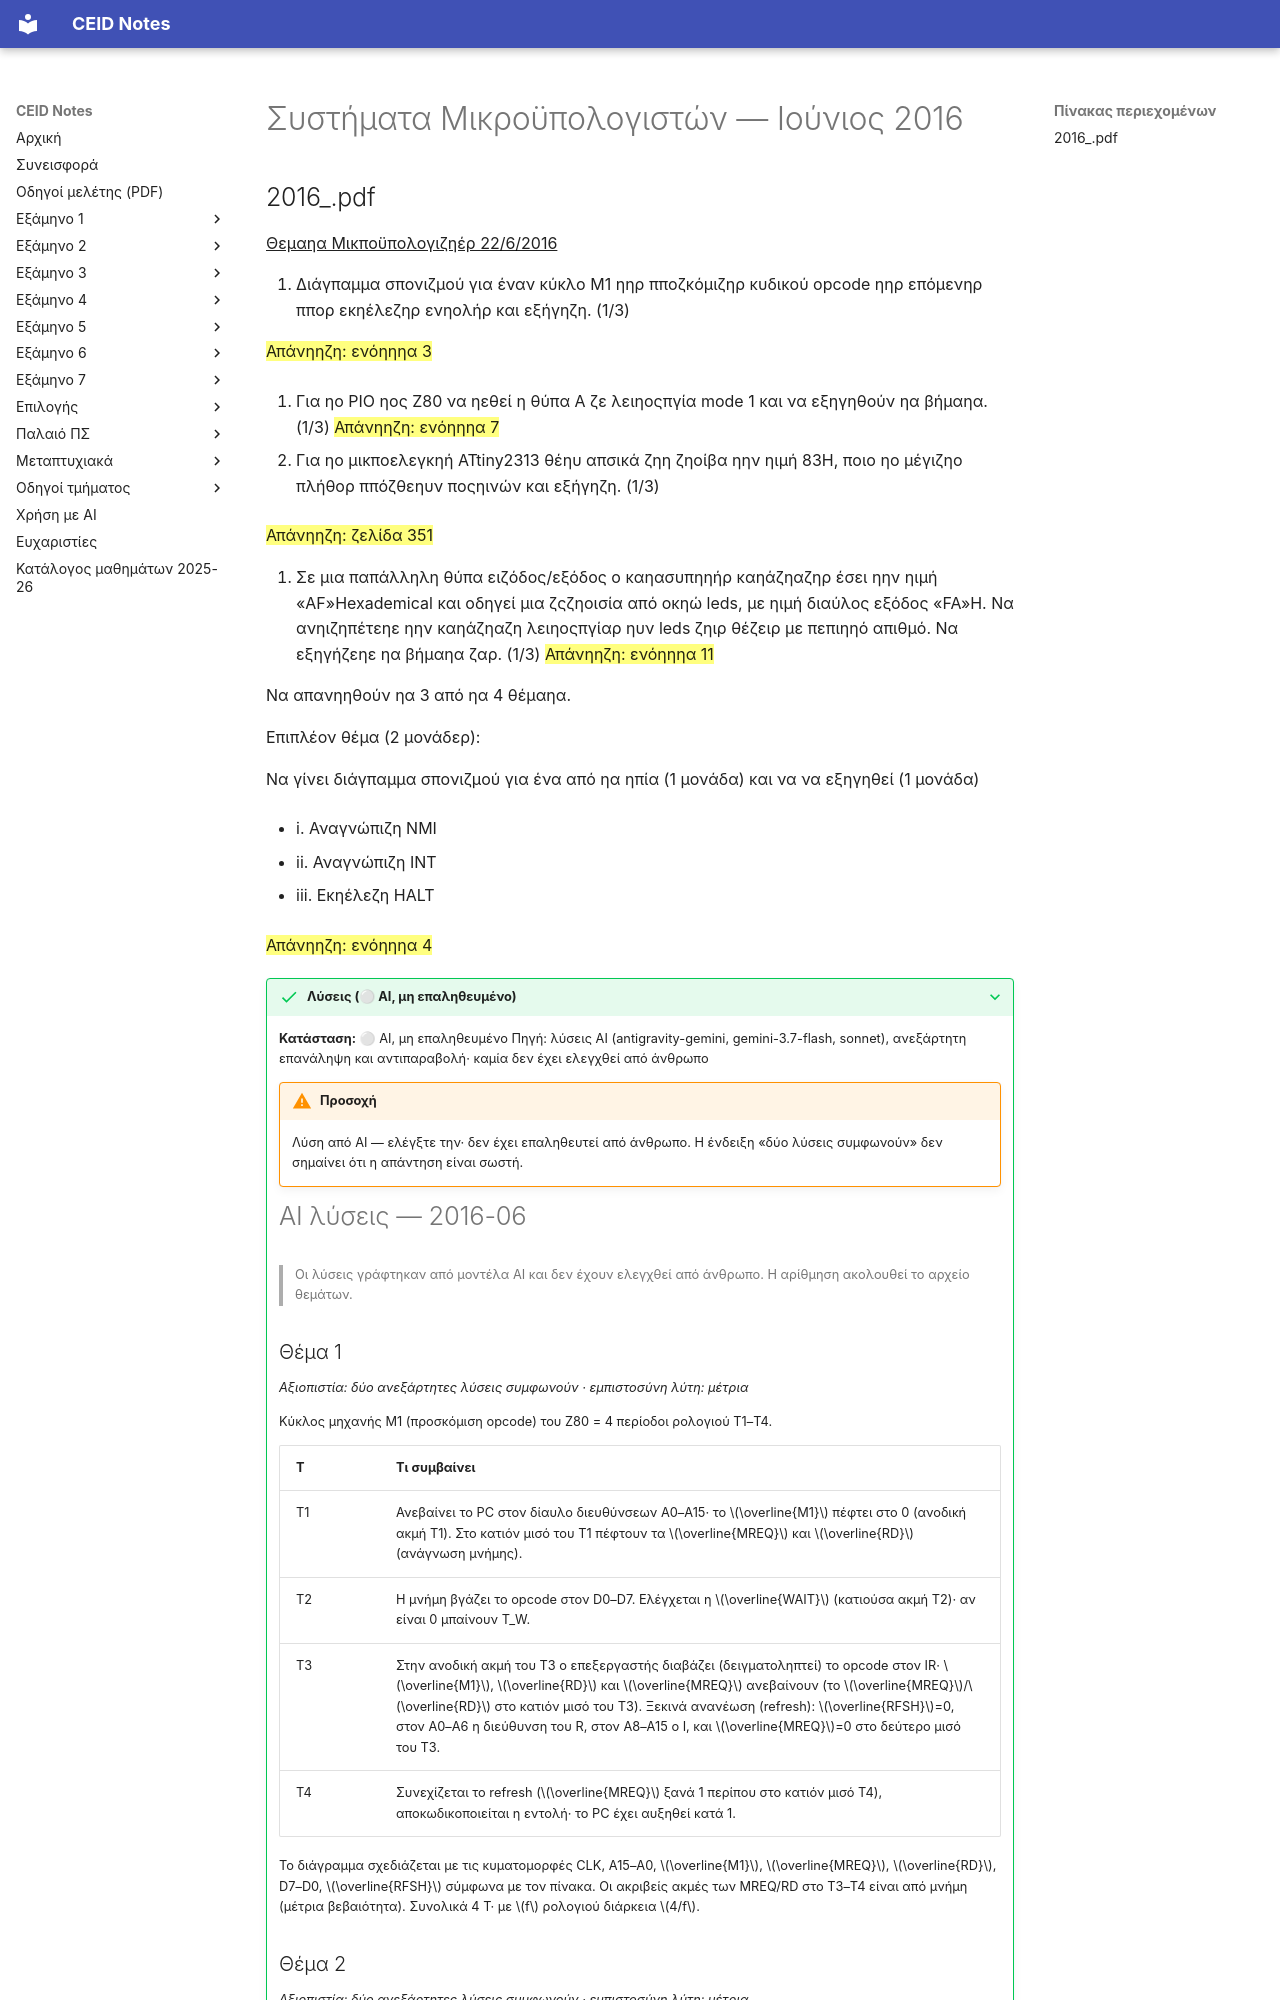

repository: kdngiorgos/ceid-notes · page: Semesters/Semester 5 (5ο Εξάμηνο)/Συστήματα Μικροϋπολογιστών - CEID_24Y361/Previous Exams/2016-06.html · generator: mkdocs

---
course: CEID_24Y361
session: 2016-06
label: Ιούνιος 2016
sources:
- ../other/2016_.pdf
format: open
duration_min: null
notes: 'Μεταγραφή από το OCR sidecar του σκαναρισμένου PDF· η ημερομηνία 22/6/2016 είναι τυπωμένη στο φύλλο. Το φύλλο περιέχει και ενδεικτικές υποδείξεις απαντήσεων («Απάντηση: ενότητα …»).'
transcription: verbatim
solutions: ai-unverified
---
# Συστήματα Μικροϋπολογιστών — Ιούνιος 2016
